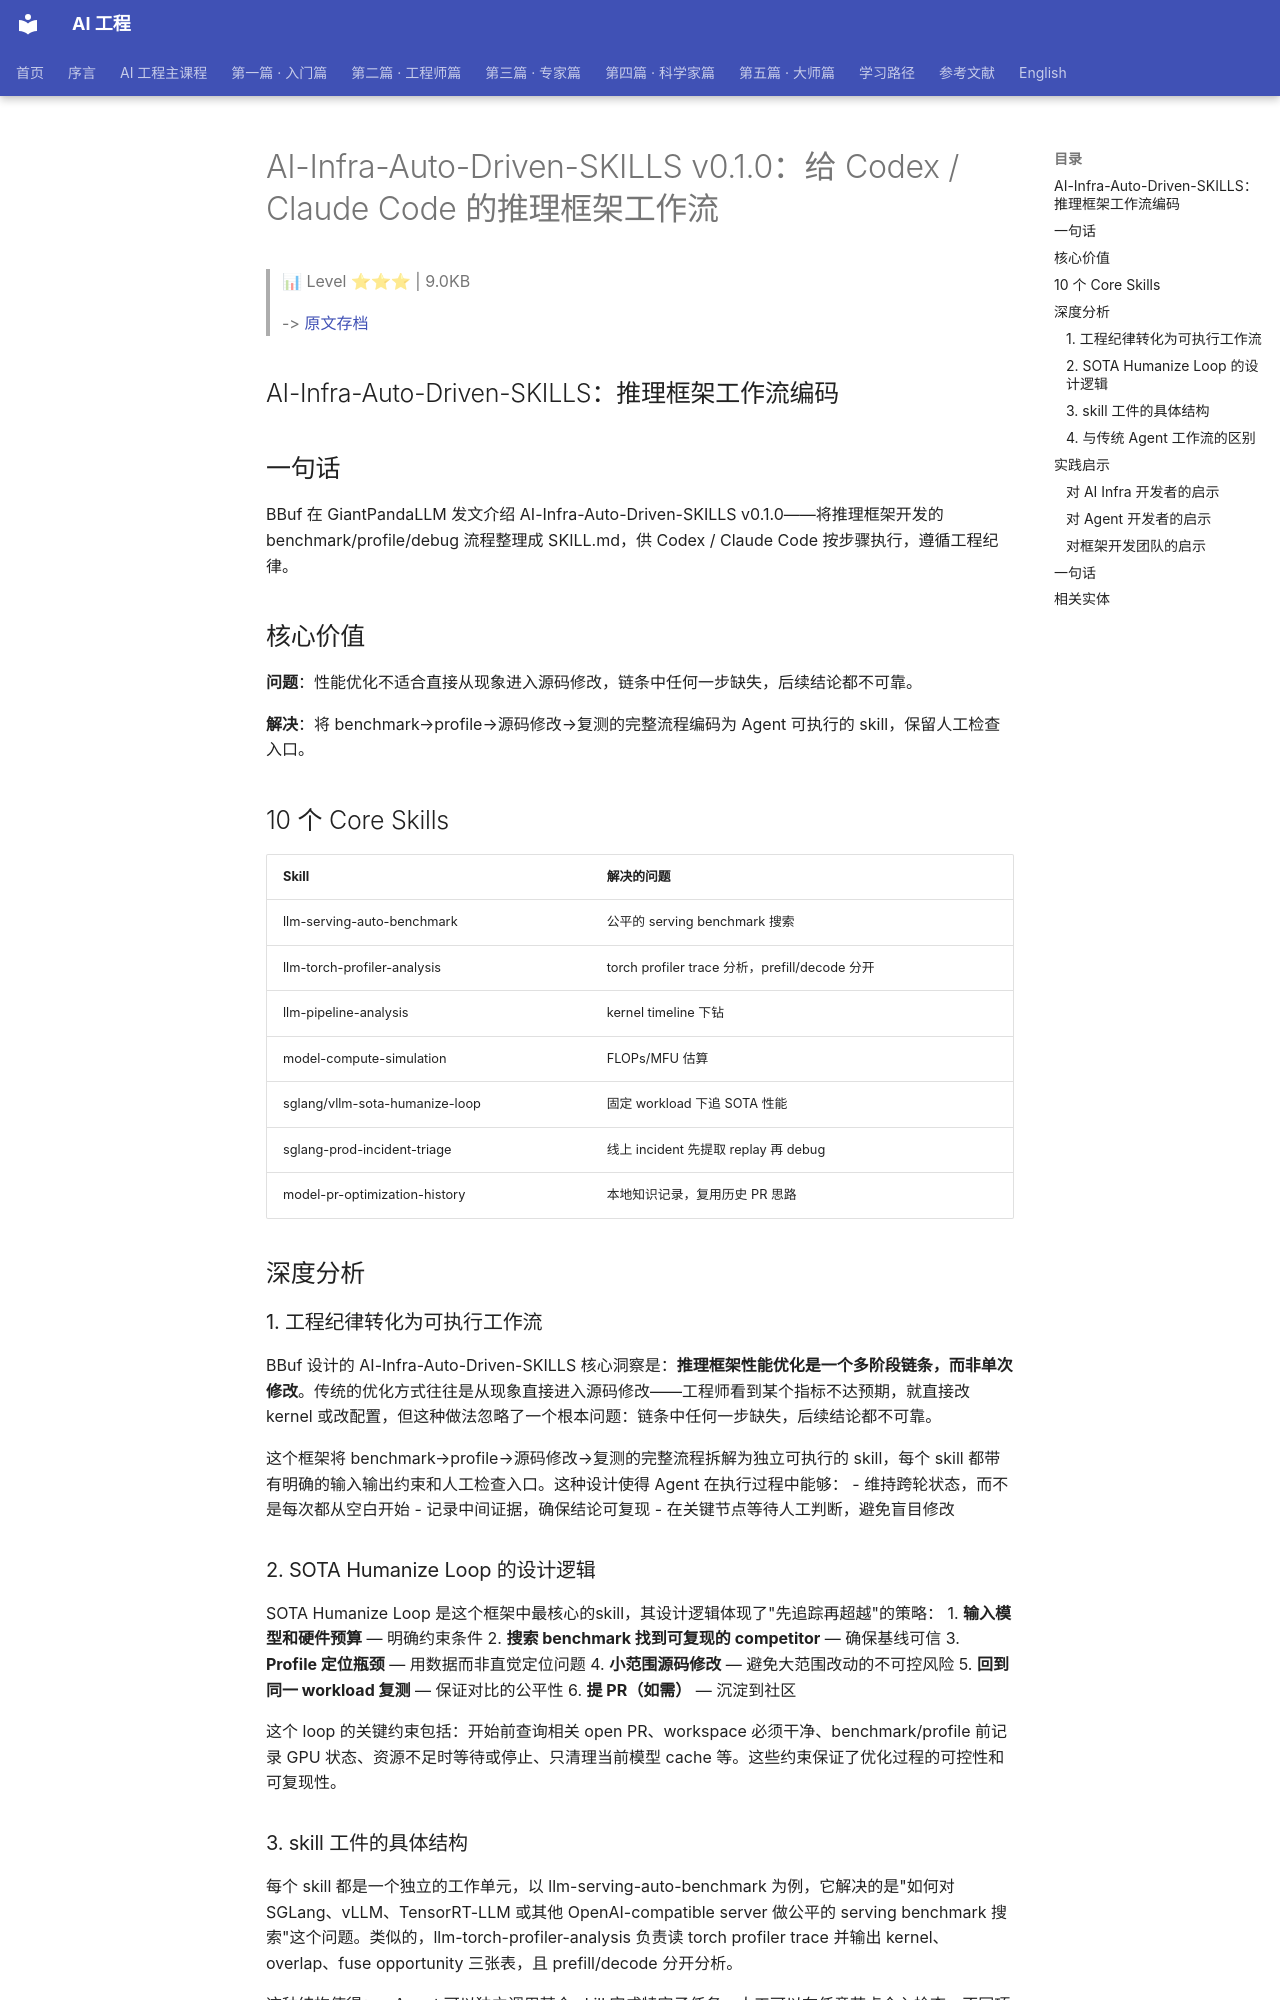

repository: QianJinGuo/wiki-book · page: ch07/017-ai-infra-auto-driven-skills-v0-1-0-codex-claude-code.html · generator: mkdocs

# AI-Infra-Auto-Driven-SKILLS v0.1.0：给 Codex / Claude Code 的推理框架工作流

> 📊 Level ⭐⭐⭐ | 9.0KB

> -> [原文存档](https://mp.weixin.qq.com/s/DSMMP9sA5ngHh0nRoBwfIg)

## AI-Infra-Auto-Driven-SKILLS：推理框架工作流编码

## 一句话

BBuf 在 GiantPandaLLM 发文介绍 AI-Infra-Auto-Driven-SKILLS v0.1.0——将推理框架开发的 benchmark/profile/debug 流程整理成 SKILL.md，供 Codex / Claude Code 按步骤执行，遵循工程纪律。

## 核心价值

**问题**：性能优化不适合直接从现象进入源码修改，链条中任何一步缺失，后续结论都不可靠。

**解决**：将 benchmark→profile→源码修改→复测的完整流程编码为 Agent 可执行的 skill，保留人工检查入口。

## 10 个 Core Skills

| Skill | 解决的问题 |
|-------|------------|
| llm-serving-auto-benchmark | 公平的 serving benchmark 搜索 |
| llm-torch-profiler-analysis | torch profiler trace 分析，prefill/decode 分开 |
| llm-pipeline-analysis | kernel timeline 下钻 |
| model-compute-simulation | FLOPs/MFU 估算 |
| sglang/vllm-sota-humanize-loop | 固定 workload 下追 SOTA 性能 |
| sglang-prod-incident-triage | 线上 incident 先提取 replay 再 debug |
| model-pr-optimization-history | 本地知识记录，复用历史 PR 思路 |

## 深度分析

### 1. 工程纪律转化为可执行工作流

BBuf 设计的 AI-Infra-Auto-Driven-SKILLS 核心洞察是：**推理框架性能优化是一个多阶段链条，而非单次修改**。传统的优化方式往往是从现象直接进入源码修改——工程师看到某个指标不达预期，就直接改 kernel 或改配置，但这种做法忽略了一个根本问题：链条中任何一步缺失，后续结论都不可靠。

这个框架将 benchmark→profile→源码修改→复测的完整流程拆解为独立可执行的 skill，每个 skill 都带有明确的输入输出约束和人工检查入口。这种设计使得 Agent 在执行过程中能够：
- 维持跨轮状态，而不是每次都从空白开始
- 记录中间证据，确保结论可复现
- 在关键节点等待人工判断，避免盲目修改

### 2. SOTA Humanize Loop 的设计逻辑

SOTA Humanize Loop 是这个框架中最核心的skill，其设计逻辑体现了"先追踪再超越"的策略：
1. **输入模型和硬件预算** — 明确约束条件
2. **搜索 benchmark 找到可复现的 competitor** — 确保基线可信
3. **Profile 定位瓶颈** — 用数据而非直觉定位问题
4. **小范围源码修改** — 避免大范围改动的不可控风险
5. **回到同一 workload 复测** — 保证对比的公平性
6. **提 PR（如需）** — 沉淀到社区

这个 loop 的关键约束包括：开始前查询相关 open PR、workspace 必须干净、benchmark/profile 前记录 GPU 状态、资源不足时等待或停止、只清理当前模型 cache 等。这些约束保证了优化过程的可控性和可复现性。

### 3. skill 工件的具体结构

每个 skill 都是一个独立的工作单元，以 llm-serving-auto-benchmark 为例，它解决的是"如何对 SGLang、vLLM、TensorRT-LLM 或其他 OpenAI-compatible server 做公平的 serving benchmark 搜索"这个问题。类似的，llm-torch-profiler-analysis 负责读 torch profiler trace 并输出 kernel、overlap、fuse opportunity 三张表，且 prefill/decode 分开分析。

这种结构使得：
- Agent 可以独立调用某个 skill 完成特定子任务
- 人工可以在任意节点介入检查
- 不同项目之间可以复用和迁移 skill 集合

### 4. 与传统 Agent 工作流的区别

传统的 Agent 工作流往往是"全链路自主决策"——给 Agent 一个目标，它自行决定执行步骤。这种方式在简单任务中表现良好，但在复杂工程任务中容易出现"幻觉式优化"：Agent 跳过必要的 benchmark 和 profile 步骤，直接基于不完整的数据做出错误的修改决策。

AI-Infra-Auto-Driven-SKILLS 的设计明确将**工程纪律编码为工作流约束**，而不是依赖 Agent 的自主判断。这代表了 AI Infra 领域 Agent 应用的一个重要趋势：从"让 Agent 自己想办法"转向"让 Agent 在约束框架内执行最佳实践"。

## 实践启示
